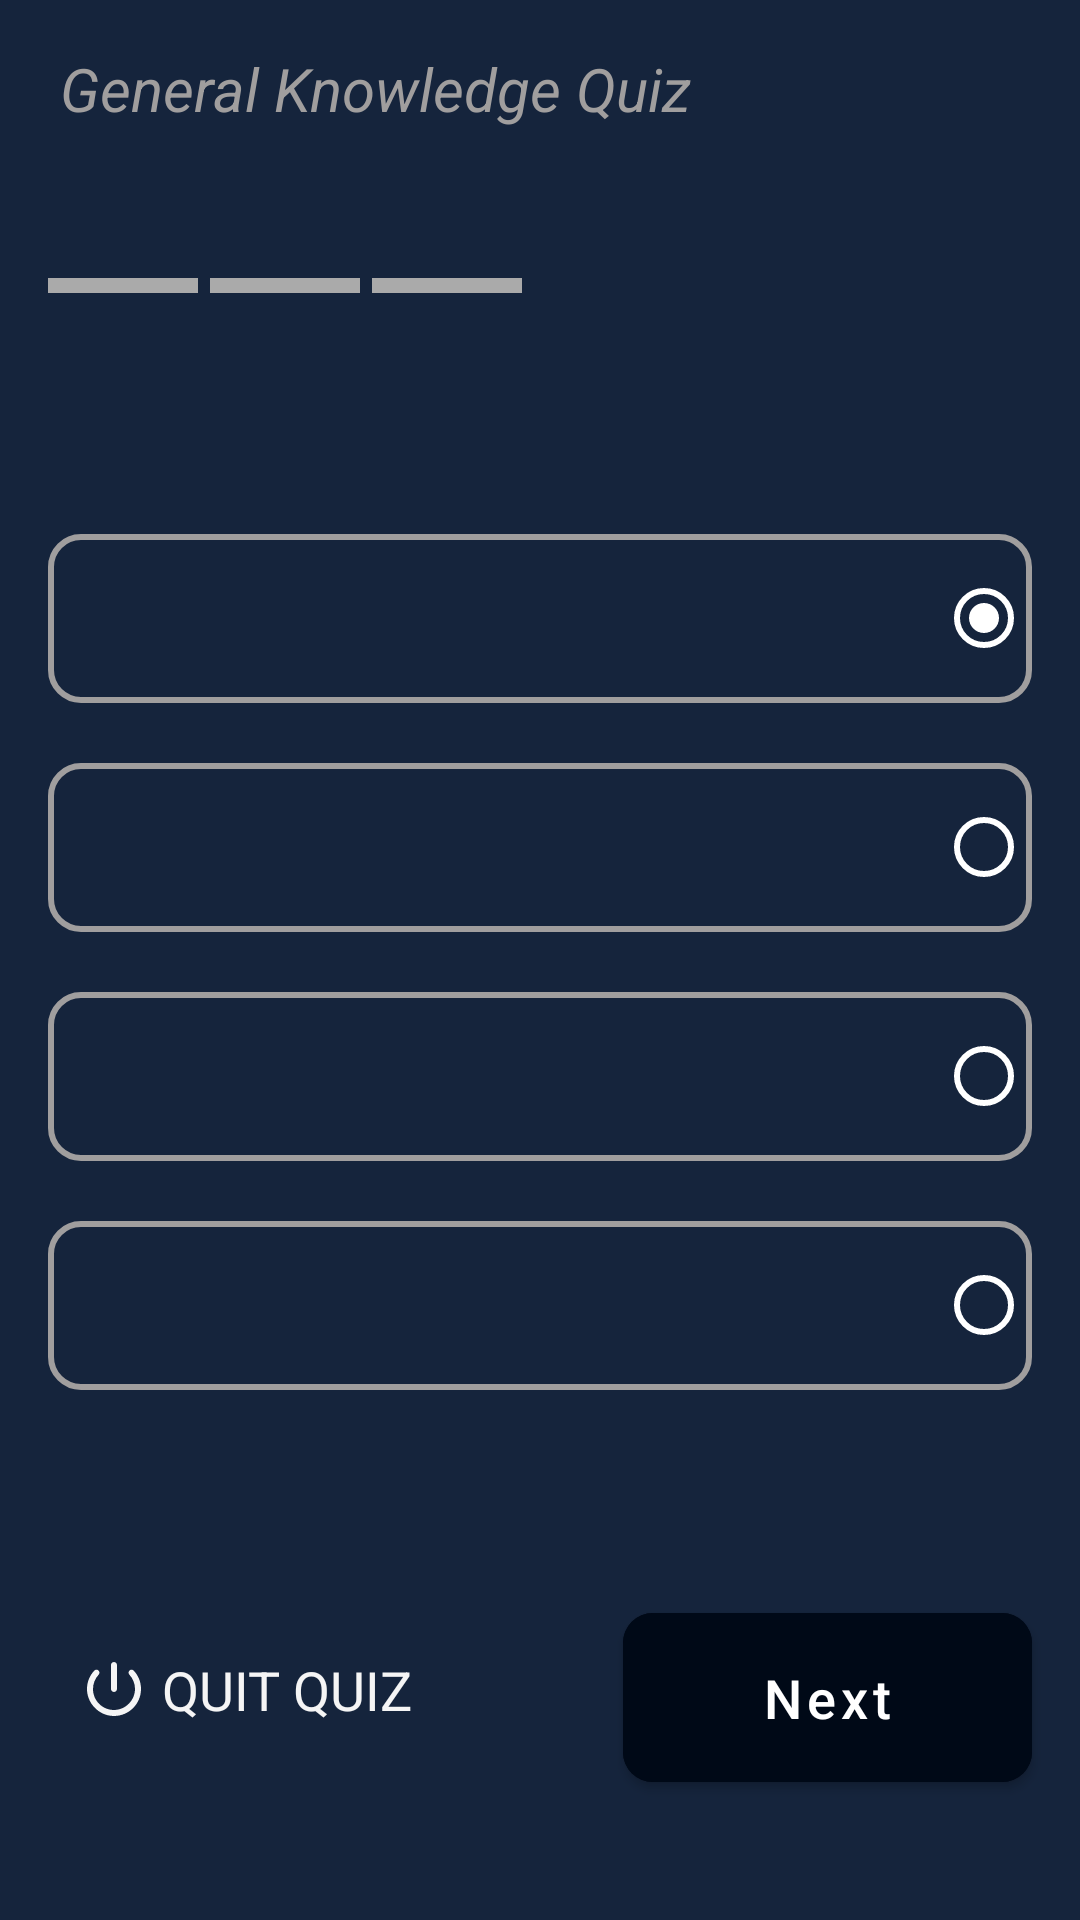

Layout XML and referenced resources for this Android screen:
<!-- AndroidManifest.xml: application theme Theme.QuizApp -->
<!-- res/layout/activity_quiz_questions.xml -->
<?xml version="1.0" encoding="utf-8"?>
<androidx.constraintlayout.widget.ConstraintLayout xmlns:android="http://schemas.android.com/apk/res/android"
    xmlns:app="http://schemas.android.com/apk/res-auto"
    xmlns:tools="http://schemas.android.com/tools"
    android:layout_width="match_parent"
    android:layout_height="match_parent"
    android:background="@color/blue_500"
    tools:context=".ui.QuizQuestionsActivity">

    <TextView
        android:id="@+id/textView"
        android:layout_width="wrap_content"
        android:layout_height="wrap_content"
        android:layout_marginTop="16dp"
        android:layout_marginStart="20dp"
        android:text="@string/general_knowledge_quiz"
        android:textColor="@color/grey_500"
        android:textSize="20sp"
        android:textStyle="italic"
        app:layout_constraintHorizontal_bias="0.083"
        app:layout_constraintStart_toStartOf="parent"
        app:layout_constraintTop_toTopOf="parent" />

    <TextView
        android:id="@+id/questionIndicatorText"
        android:layout_width="wrap_content"
        android:layout_height="wrap_content"
        android:layout_margin="16dp"
        android:layout_marginStart="24dp"
        android:layout_marginTop="16dp"
        android:textColor="@color/white"
        android:textSize="25sp"
        app:layout_constraintStart_toStartOf="parent"
        app:layout_constraintTop_toBottomOf="@+id/textView"
        tools:text="@string/question_indicator_text" />

    <TextView
        android:id="@+id/dashOne"
        android:layout_width="50dp"
        android:layout_height="5dp"
        android:background="@drawable/gray_dash"
        app:layout_constraintStart_toStartOf="@id/questionIndicatorText"
        app:layout_constraintTop_toBottomOf="@id/questionIndicatorText" />

    <TextView
        android:id="@+id/dashTwo"
        android:layout_width="50dp"
        android:layout_height="5dp"
        android:layout_marginStart="4dp"
        android:background="@drawable/gray_dash"
        app:layout_constraintBottom_toBottomOf="@id/dashOne"
        app:layout_constraintStart_toEndOf="@id/dashOne"
        app:layout_constraintTop_toTopOf="@id/dashOne" />

    <TextView
        android:id="@+id/dashThree"
        android:layout_width="50dp"
        android:layout_height="5dp"
        android:layout_marginStart="4dp"
        android:background="@drawable/gray_dash"
        app:layout_constraintBottom_toBottomOf="@id/dashTwo"
        app:layout_constraintStart_toEndOf="@id/dashTwo"
        app:layout_constraintTop_toTopOf="@id/dashTwo" />

    <TextView
        android:id="@+id/questionText"
        android:layout_width="0dp"
        android:layout_height="wrap_content"
        android:layout_marginHorizontal="16dp"
        android:layout_marginTop="16dp"
        android:textColor="@color/white"
        android:textSize="18sp"
        android:textStyle="bold"
        app:layout_constraintEnd_toEndOf="parent"
        app:layout_constraintStart_toStartOf="parent"
        app:layout_constraintTop_toBottomOf="@id/dashOne"
        tools:text="Which version of Android introduced the 'Material Design' language for user interfaces, emphasizing a clean and modern design aesthetic?" />

    <RadioGroup
        android:id="@+id/questionRadioGroup"
        android:layout_width="0dp"
        android:layout_height="0dp"
        android:layout_marginHorizontal="16dp"
        android:layout_marginTop="40dp"
        android:layout_marginBottom="40dp"
        android:animateLayoutChanges="true"
        android:checkedButton="@id/firstAnswerRadioButton"
        android:layoutDirection="rtl"
        android:orientation="vertical"
        app:layout_constraintBottom_toTopOf="@+id/nextButton"
        app:layout_constraintEnd_toEndOf="parent"
        app:layout_constraintStart_toStartOf="parent"
        app:layout_constraintTop_toBottomOf="@id/questionText">

        <RadioButton
            android:id="@+id/firstAnswerRadioButton"
            android:layout_width="match_parent"
            android:layout_height="wrap_content"
            android:layout_marginBottom="20dp"
            android:background="@drawable/radio_button_background"
            android:checked="true"
            android:padding="16dp"
            android:buttonTint="@color/white"
            android:textColor="@color/grey_500"
            android:textSize="18sp"
            tools:text="Android 2.3 (Gingerbread)" />

        <RadioButton
            android:id="@+id/secondAnswerRadioButton"
            android:layout_width="match_parent"
            android:layout_height="wrap_content"
            android:layout_marginBottom="20dp"
            android:background="@drawable/radio_button_background"
            android:padding="16dp"
            android:buttonTint="@color/white"
            android:textColor="@color/grey_500"
            android:textSize="18sp"
            tools:text="Android 4.4 (KitKat)" />

        <RadioButton
            android:id="@+id/thirdAnswerRadioButton"
            android:layout_width="match_parent"
            android:layout_height="wrap_content"
            android:layout_marginBottom="20dp"
            android:background="@drawable/radio_button_background"
            android:padding="16dp"
            android:buttonTint="@color/white"
            android:textColor="@color/grey_500"
            android:textSize="18sp"
            tools:text="Android 5.0 (Lollipop)" />

        <RadioButton
            android:id="@+id/fourthAnswerRadioButton"
            android:layout_width="match_parent"
            android:layout_height="wrap_content"
            android:layout_marginBottom="20dp"
            android:buttonTint="@color/white"
            android:background="@drawable/radio_button_background"
            android:padding="16dp"
            android:textColor="@color/grey_500"
            android:textSize="18sp"
            tools:text="Android 6.0 (Marshmallow)" />
    </RadioGroup>

    <com.google.android.material.button.MaterialButton
        android:id="@+id/nextButton"
        android:layout_width="0dp"
        android:layout_height="wrap_content"
        android:layout_marginStart="60dp"
        android:layout_marginEnd="16dp"
        android:layout_marginBottom="40dp"
        android:backgroundTint="@color/blue"
        android:padding="16dp"
        android:text="@string/next"
        android:textAllCaps="false"
        android:textSize="18sp"
        app:cornerRadius="10dp"
        app:layout_constraintBottom_toBottomOf="parent"
        app:layout_constraintEnd_toEndOf="parent"
        app:layout_constraintHorizontal_bias="0.0"
        app:layout_constraintStart_toEndOf="@id/quitGameText" />

    <TextView
        android:id="@+id/quitGameText"
        android:layout_width="wrap_content"
        android:layout_height="wrap_content"
        android:layout_marginStart="16dp"
        android:drawablePadding="4dp"
        android:padding="10dp"
        android:text="@string/quit_quiz"
        android:textColor="@color/grey"
        android:textSize="18sp"
        app:drawableStartCompat="@drawable/ic_quit"
        app:drawableTint="@color/grey"
        app:layout_constraintBottom_toBottomOf="@id/nextButton"
        app:layout_constraintStart_toStartOf="parent"
        app:layout_constraintTop_toTopOf="@id/nextButton"
        app:layout_constraintVertical_bias="0.391" />

</androidx.constraintlayout.widget.ConstraintLayout>
<!-- resources referenced by this layout -->
<resources>
  <color name="blue">#000917</color>
  <color name="blue_500">#15243C</color>
  <color name="grey">#F5F5F5</color>
  <color name="grey_500">#A09E9E</color>
  <color name="white">#FFFFFFFF</color>
  <!-- drawable gray_dash (drawable) -->
  <?xml version="1.0" encoding="utf-8"?>
  <shape xmlns:android="http://schemas.android.com/apk/res/android">
      <solid android:color="@android:color/darker_gray" />
      <size android:width="16dp" android:height="4dp" />
  </shape>
  <!-- drawable ic_quit (drawable) -->
  <vector android:height="24dp" android:tint="#000000"
      android:viewportHeight="24" android:viewportWidth="24"
      android:width="24dp" xmlns:android="http://schemas.android.com/apk/res/android">
      <path android:fillColor="@android:color/white" android:pathData="M12,3c-0.55,0 -1,0.45 -1,1v8c0,0.55 0.45,1 1,1s1,-0.45 1,-1L13,4c0,-0.55 -0.45,-1 -1,-1zM17.14,5.86c-0.39,0.39 -0.38,1 -0.01,1.39 1.13,1.2 1.83,2.8 1.87,4.57 0.09,3.83 -3.08,7.13 -6.91,7.17C8.18,19.05 5,15.9 5,12c0,-1.84 0.71,-3.51 1.87,-4.76 0.37,-0.39 0.37,-1 -0.01,-1.38 -0.4,-0.4 -1.05,-0.39 -1.43,0.02C3.98,7.42 3.07,9.47 3,11.74c-0.14,4.88 3.83,9.1 8.71,9.25 5.1,0.16 9.29,-3.93 9.29,-9 0,-2.37 -0.92,-4.51 -2.42,-6.11 -0.38,-0.41 -1.04,-0.42 -1.44,-0.02z"/>
  </vector>
  <!-- drawable radio_button_background (drawable) -->
  <?xml version="1.0" encoding="utf-8"?>
  <shape xmlns:android="http://schemas.android.com/apk/res/android"
      android:shape="rectangle">
      <corners android:radius="10dp"/>
      <solid android:color="@android:color/transparent"/>
      <stroke android:width="2dp" android:color="@color/grey_500"/>
  </shape>
  <string name="general_knowledge_quiz">General Knowledge Quiz</string>
  <string name="next">Next</string>
  <string name="question_indicator_text"><b><big>Question 0%d</big></b>/%d</string>
  <string name="quit_quiz">QUIT QUIZ</string>
  <style name="Theme.QuizApp" parent="Theme.MaterialComponents.DayNight.NoActionBar">
          
          <item name="colorPrimary">@color/purple_500</item>
          <item name="colorPrimaryVariant">@color/purple_700</item>
          <item name="colorOnPrimary">@color/white</item>
          
          <item name="colorSecondary">@color/teal_200</item>
          <item name="colorSecondaryVariant">@color/teal_700</item>
          <item name="colorOnSecondary">@color/black</item>
          
          <item name="android:statusBarColor">?attr/colorPrimaryVariant</item>
          
      </style>
  <color name="purple_500">#FF6200EE</color>
  <color name="purple_700">#FF3700B3</color>
  <color name="teal_200">#FF03DAC5</color>
  <color name="teal_700">#FF018786</color>
  <color name="black">#FF000000</color>
</resources>
